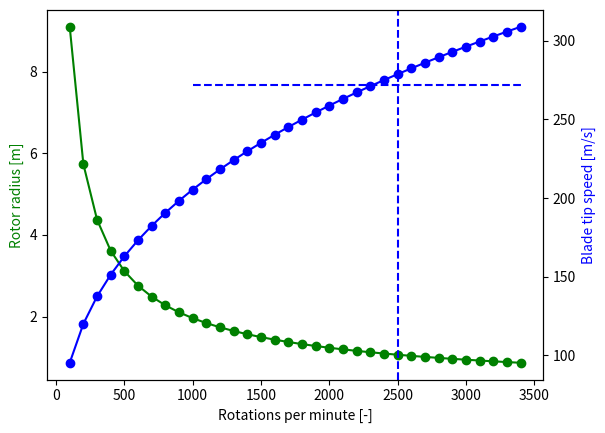

Here is the Python script that generated this plot:
import numpy as np
import matplotlib.pyplot as plt

import math

# Define values

m = 5000    # kg
g = 9.81    # m/s^2
rotors: int = 12  # -
blades: int = 7  # -
chord = 0.08  # m
Cl = 0.4548
rho = 1.225

Cd = 0.1366
A_biplane = 56 * 2

T = m * g * (1 + 0.05175)
T_inv = T / rotors

RPM_lim = 2500  # RPM
t = 300  # s
v0 = 0

M_Max = 0.8
Vt_Max = 340 * M_Max

# Dynamically adapt this to incoorporate ceratin limits
a = 0
v = 0
s = 0

RPM = np.arange(100, 3500, 100)
R = ((6*T_inv*30**2)/(Cl*blades*chord*rho*(RPM*math.pi)**2))**(1/3)
V_tip = (RPM*2*math.pi/60)*R

fig, ax1 = plt.subplots()

ax2 = ax1.twinx()
ax1.plot(RPM, R, 'g-', marker='o')
ax2.plot(RPM, V_tip, 'b-', marker='o')

ax1.set_xlabel('Rotations per minute [-]')
ax1.set_ylabel('Rotor radius [m]', color='g')
ax2.set_ylabel('Blade tip speed [m/s]', color='b')

ax1.axvline(x=2500, color='b', linestyle='--')
ax2.hlines(y=Vt_Max, xmin=1000, xmax=max(RPM), color='b', linestyle='--')

plt.show()

# m = 5000    # kg
# g = 9.81    # m/s^2
# rho = 1.225 # kg/m^3
#
# # Plane data
# Cd = 0.1366
# A_biplane = 56 * 2
#
# # Rotor Data
# rotors: int = 8  # -
# blades: int = 7  # -
# chord = 0.08  # m
# Cl = 0.4548
#
# # Init cond
# v_list = [0]
# a_list = [0]
# s_list = [0]
# t_list = [0]
# D_list = [0]
# T_list = []
#
# dt = 0.1
#
# T_list.append(m * g * (1 + 0.0005))
#
# while s_list[-1] <= 200:
#
#     D = Cd * 0.5 * rho * 1.2 * A_biplane * v_list[-1] ** 2
#
#     t = t_list[-1] + dt
#     a = (T_list[-1] - D - m * g) / m
#
#     # # Velocity cap
#     # if v_list[-1] > 1:
#     #     a = 0
#
#     # # Deceleration
#     # if s_list[-1] > 100:
#     #     a = - 0.005
#
#     v = v_list[-1] + a * dt
#     s = s_list[-1] + v * dt
#
#     t_list.append(t)
#     a_list.append(a)
#     v_list.append(v)
#     s_list.append(s)
#     D_list.append(D)
#     T_list.append((a*m) + D + (m * g))
#
#     # t.append(t[-1] + dt)
#     # a.append((T - D[-1] - m * g) / m)
#     # v.append(v[-1] + a[-1]*dt)
#     # s.append(s[-1] + v[-1]*dt)
#     #
#     # D.append(Cd * 0.5 * rho * 1.2 * A_biplane * v[-1] ** 2)
#
#
# fig, axs = plt.subplots(5, 1)
#
# axs[0].plot(t_list, a_list)
# axs[0].set_ylabel("a")
# axs[1].plot(t_list, v_list)
# axs[1].set_ylabel("v")
# axs[2].plot(t_list, s_list)
# axs[2].set_ylabel("s")
# axs[3].plot(t_list, D_list)
# axs[3].set_ylabel("D")
# axs[4].plot(t_list, T_list)
# axs[4].set_ylabel("T")
# axs[4].set_xlabel("t")
# plt.show()
